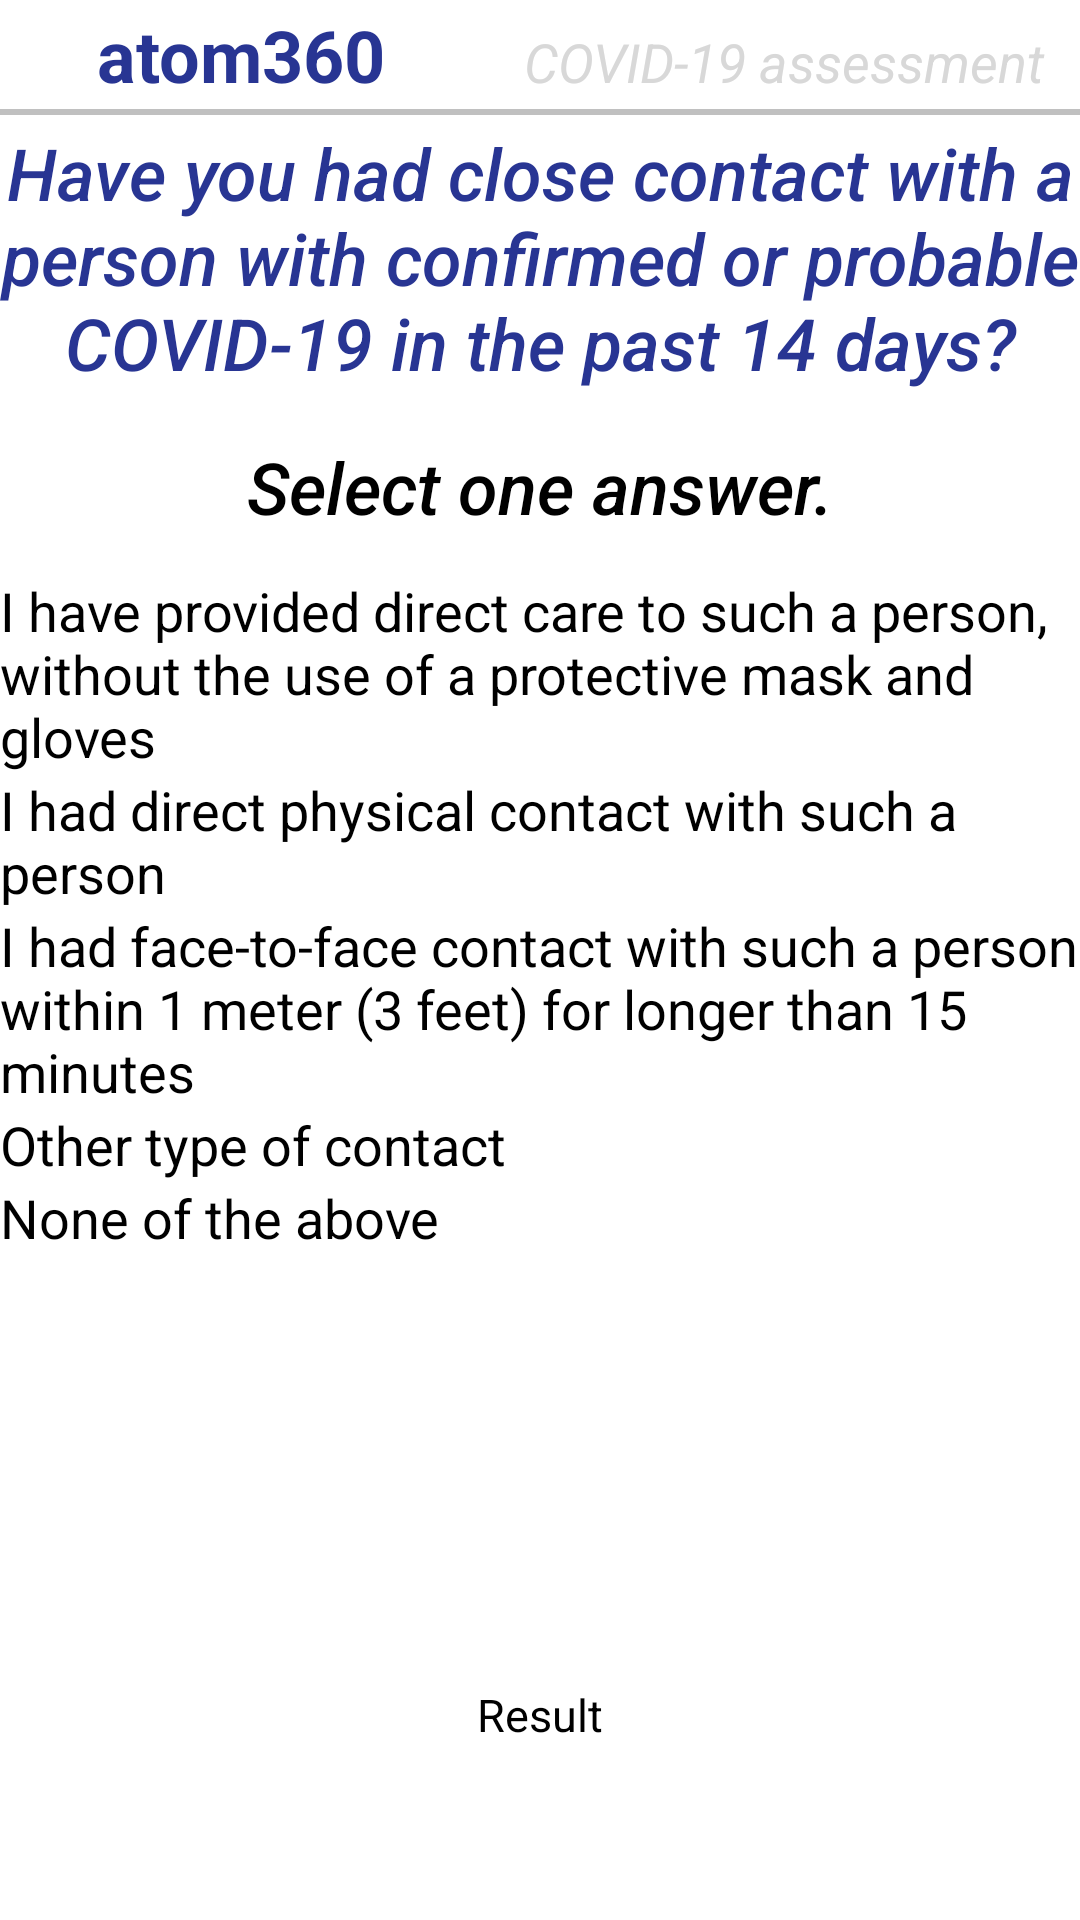

Android layout source for this screen:
<!-- AndroidManifest.xml: application theme AppTheme -->
<!-- res/layout/question7.xml -->
<?xml version="1.0" encoding="utf-8"?>
<RelativeLayout xmlns:android="http://schemas.android.com/apk/res/android"
    android:layout_width="match_parent"
    android:layout_height="match_parent">


    <LinearLayout
        android:layout_width="match_parent"
        android:layout_height="wrap_content"
        android:orientation="vertical">


        <LinearLayout
            android:layout_width="match_parent"
            android:layout_height="wrap_content"
            android:orientation="horizontal"
            android:padding="2dp"
            android:weightSum="2">


            <TextView
                android:id="@+id/textView1"
                android:layout_width="326dp"
                android:layout_height="wrap_content"
                android:layout_weight="1"
                android:gravity="center"
                android:text="atom360 "
                android:textAppearance="?android:attr/textAppearanceMedium"
                android:textColor="#283593"
                android:textSize="24sp"
                android:textStyle="bold" />

            <TextView
                android:id="@+id/editText1"
                android:layout_width="match_parent"
                android:layout_height="wrap_content"
                android:layout_weight="1"
                android:gravity="center"
                android:hint="COVID-19 assessment"
                android:textColor="#D8D8D8"
                android:textSize="18sp"

                android:textStyle="italic" />

        </LinearLayout>
        <View
            android:layout_width="match_parent"
            android:layout_height="2dp"
            android:background="#c0c0c0"/>

        <LinearLayout
            android:layout_width="match_parent"
            android:layout_height="519dp"
            android:orientation="vertical">


            <TextView
                android:id="@+id/ques7"
                android:layout_width="match_parent"
                android:layout_height="95dp"
                android:layout_gravity="center"
                android:ems="10"
                android:fontFamily="sans-serif-medium"
                android:gravity="center"
                android:inputType="textMultiLine"


                android:text="Have you had close contact with a person with confirmed or probable COVID-19 in the past 14 days?"
                android:textColor="#283593"
                android:textSize="24sp"
                android:textStyle="italic" />

            <TextView
                android:id="@+id/onlyques7"
                android:layout_width="match_parent"
                android:layout_height="58dp"
                android:layout_gravity="center"
                android:ems="10"
                android:fontFamily="sans-serif-medium"
                android:gravity="center"
                android:inputType="textMultiLine"
                android:text="Select one answer."
                android:textColor="#000000"
                android:textSize="24sp"
                android:textStyle="italic" />

            <RadioGroup
                android:id="@+id/RGroup7"
                android:layout_width="wrap_content"
                android:layout_height="859dp"
                android:layout_gravity="center">

                <CheckBox
                    android:id="@+id/first7"
                    android:layout_width="wrap_content"
                    android:layout_height="wrap_content"
                    android:checked="false"
                    android:text="I have provided direct care to such a person, without the use of a protective mask and gloves"
                    android:textColorLink="#1565C0"
                    android:textSize="18sp" />

                <CheckBox
                    android:id="@+id/second7"
                    android:layout_width="wrap_content"
                    android:layout_height="wrap_content"
                    android:checked="false"
                    android:text="I had direct physical contact with such a person"
                    android:textColorLink="#1565C0"
                    android:textSize="18sp" />

                <CheckBox
                    android:id="@+id/third7"
                    android:layout_width="wrap_content"
                    android:layout_height="wrap_content"
                    android:checked="false"
                    android:text="I had face-to-face contact with such a person within 1 meter (3 feet) for longer than 15 minutes"
                    android:textColorLink="#1565C0"
                    android:textSize="18sp" />

                <CheckBox
                    android:id="@+id/fourth7"
                    android:layout_width="wrap_content"
                    android:layout_height="wrap_content"
                    android:checked="false"
                    android:text="Other type of contact"
                    android:textColorLink="#1565C0"
                    android:textSize="18sp" />

                <CheckBox
                    android:id="@+id/fifth7"
                    android:layout_width="wrap_content"
                    android:layout_height="wrap_content"
                    android:checked="false"
                    android:text="None of the above"
                    android:textColorLink="#1565C0"
                    android:textSize="18sp" />


            </RadioGroup>


        </LinearLayout>

        <RelativeLayout
            android:layout_width="match_parent"
            android:layout_height="match_parent"
            android:gravity="center">

            <Button
                android:id="@+id/tor"
                android:layout_width="216dp"
                android:layout_height="40dp"
                android:background="@drawable/button_drawable"
                android:clickable="true"
                android:text="Result"
                android:textAlignment="center"
                android:textSize="15dp" />
        </RelativeLayout>

    </LinearLayout>


</RelativeLayout>
<!-- resources referenced by this layout -->
<resources>
  <!-- drawable button_drawable (drawable) -->
  <?xml version="1.0" encoding="utf-8"?>
  <selector xmlns:android="http://schemas.android.com/apk/res/android">
      <item android:state_pressed="false">
          <shape android:shape="rectangle">
              <corners android:radius="1000dp" />
              <solid android:color="#ffffff" />
              <stroke
                  android:width="2dip"
                  android:color="#ffffff" />
              <padding
                  android:bottom="4dp"
                  android:left="4dp"
                  android:right="4dp"
                  android:top="4dp" />
          </shape>
      </item>
      <item android:state_pressed="true">
          <shape android:shape="rectangle">
              <corners android:radius="1000dp" />
              <solid android:color="#ffffff" />
              <stroke
                  android:width="2dip"
                  android:color="#ffffff" />
              <padding
                  android:bottom="4dp"
                  android:left="4dp"
                  android:right="4dp"
                  android:top="4dp" />
          </shape>
      </item>
  </selector>
  <style name="AppTheme" parent="ChatSDKTheme">
          
          <item name="colorPrimary">@color/colorPrimary</item>
          <item name="colorPrimaryDark">@color/colorPrimaryDark</item>
          <item name="colorAccent">@color/colorAccent</item>
      </style>
  <color name="colorPrimary">#008577</color>
  <color name="colorPrimaryDark">#00574B</color>
  <color name="colorAccent">#D81B60</color>
</resources>
